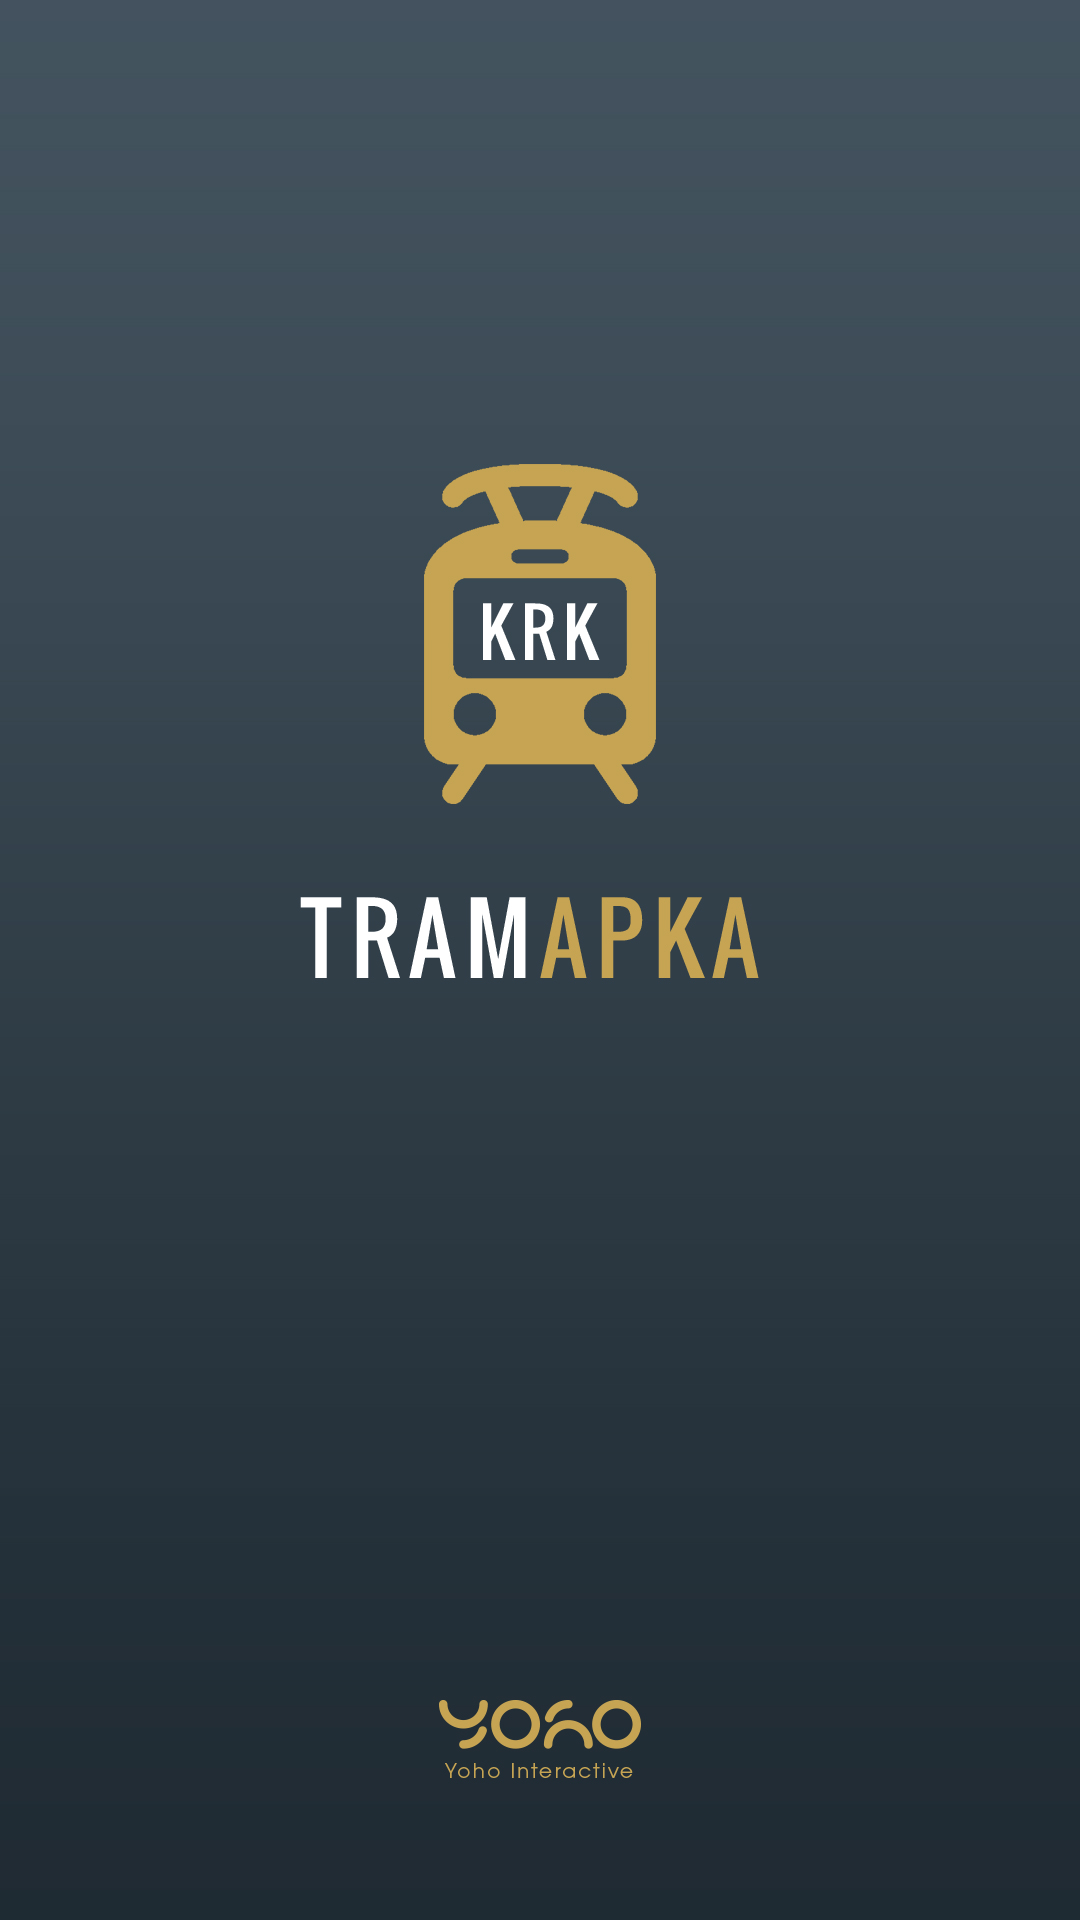

Reconstruct the res/layout file that produces this screen, plus the resources it refers to.
<!-- AndroidManifest.xml: application theme AppTheme -->
<!-- res/layout/activity_main.xml -->
<?xml version="1.0" encoding="utf-8"?>
<RelativeLayout xmlns:android="http://schemas.android.com/apk/res/android"
    xmlns:tools="http://schemas.android.com/tools"
    android:layout_width="match_parent"
    android:layout_height="match_parent"
    android:background="@drawable/main_bg"
    tools:context="com.yoho.trams.MainActivity">
</RelativeLayout>
<!-- resources referenced by this layout -->
<resources>
  <!-- drawable main_bg: jpg bitmap (drawable, 148023 bytes) -->
  <style name="AppTheme" parent="Theme.AppCompat.Light.DarkActionBar">
          
          <item name="colorPrimary">@color/colorPrimary</item>
          <item name="colorPrimaryDark">#43525e</item>
          <item name="colorAccent">@color/colorAccent</item>
          <item name="windowNoTitle">true</item>
          <item name="windowActionBar">false</item>
          <item name="android:homeAsUpIndicator">@drawable/back_arrow</item>
      </style>
  <!-- drawable back_arrow: png bitmap (drawable-hdpi, 1447 bytes) -->
  <!-- not gathered from this repository: default colours our renderer supplied (Android Studio template values) -->
  <color name="colorPrimary">#FF6200EE</color>
  <color name="colorAccent">#FF03DAC5</color>
</resources>
